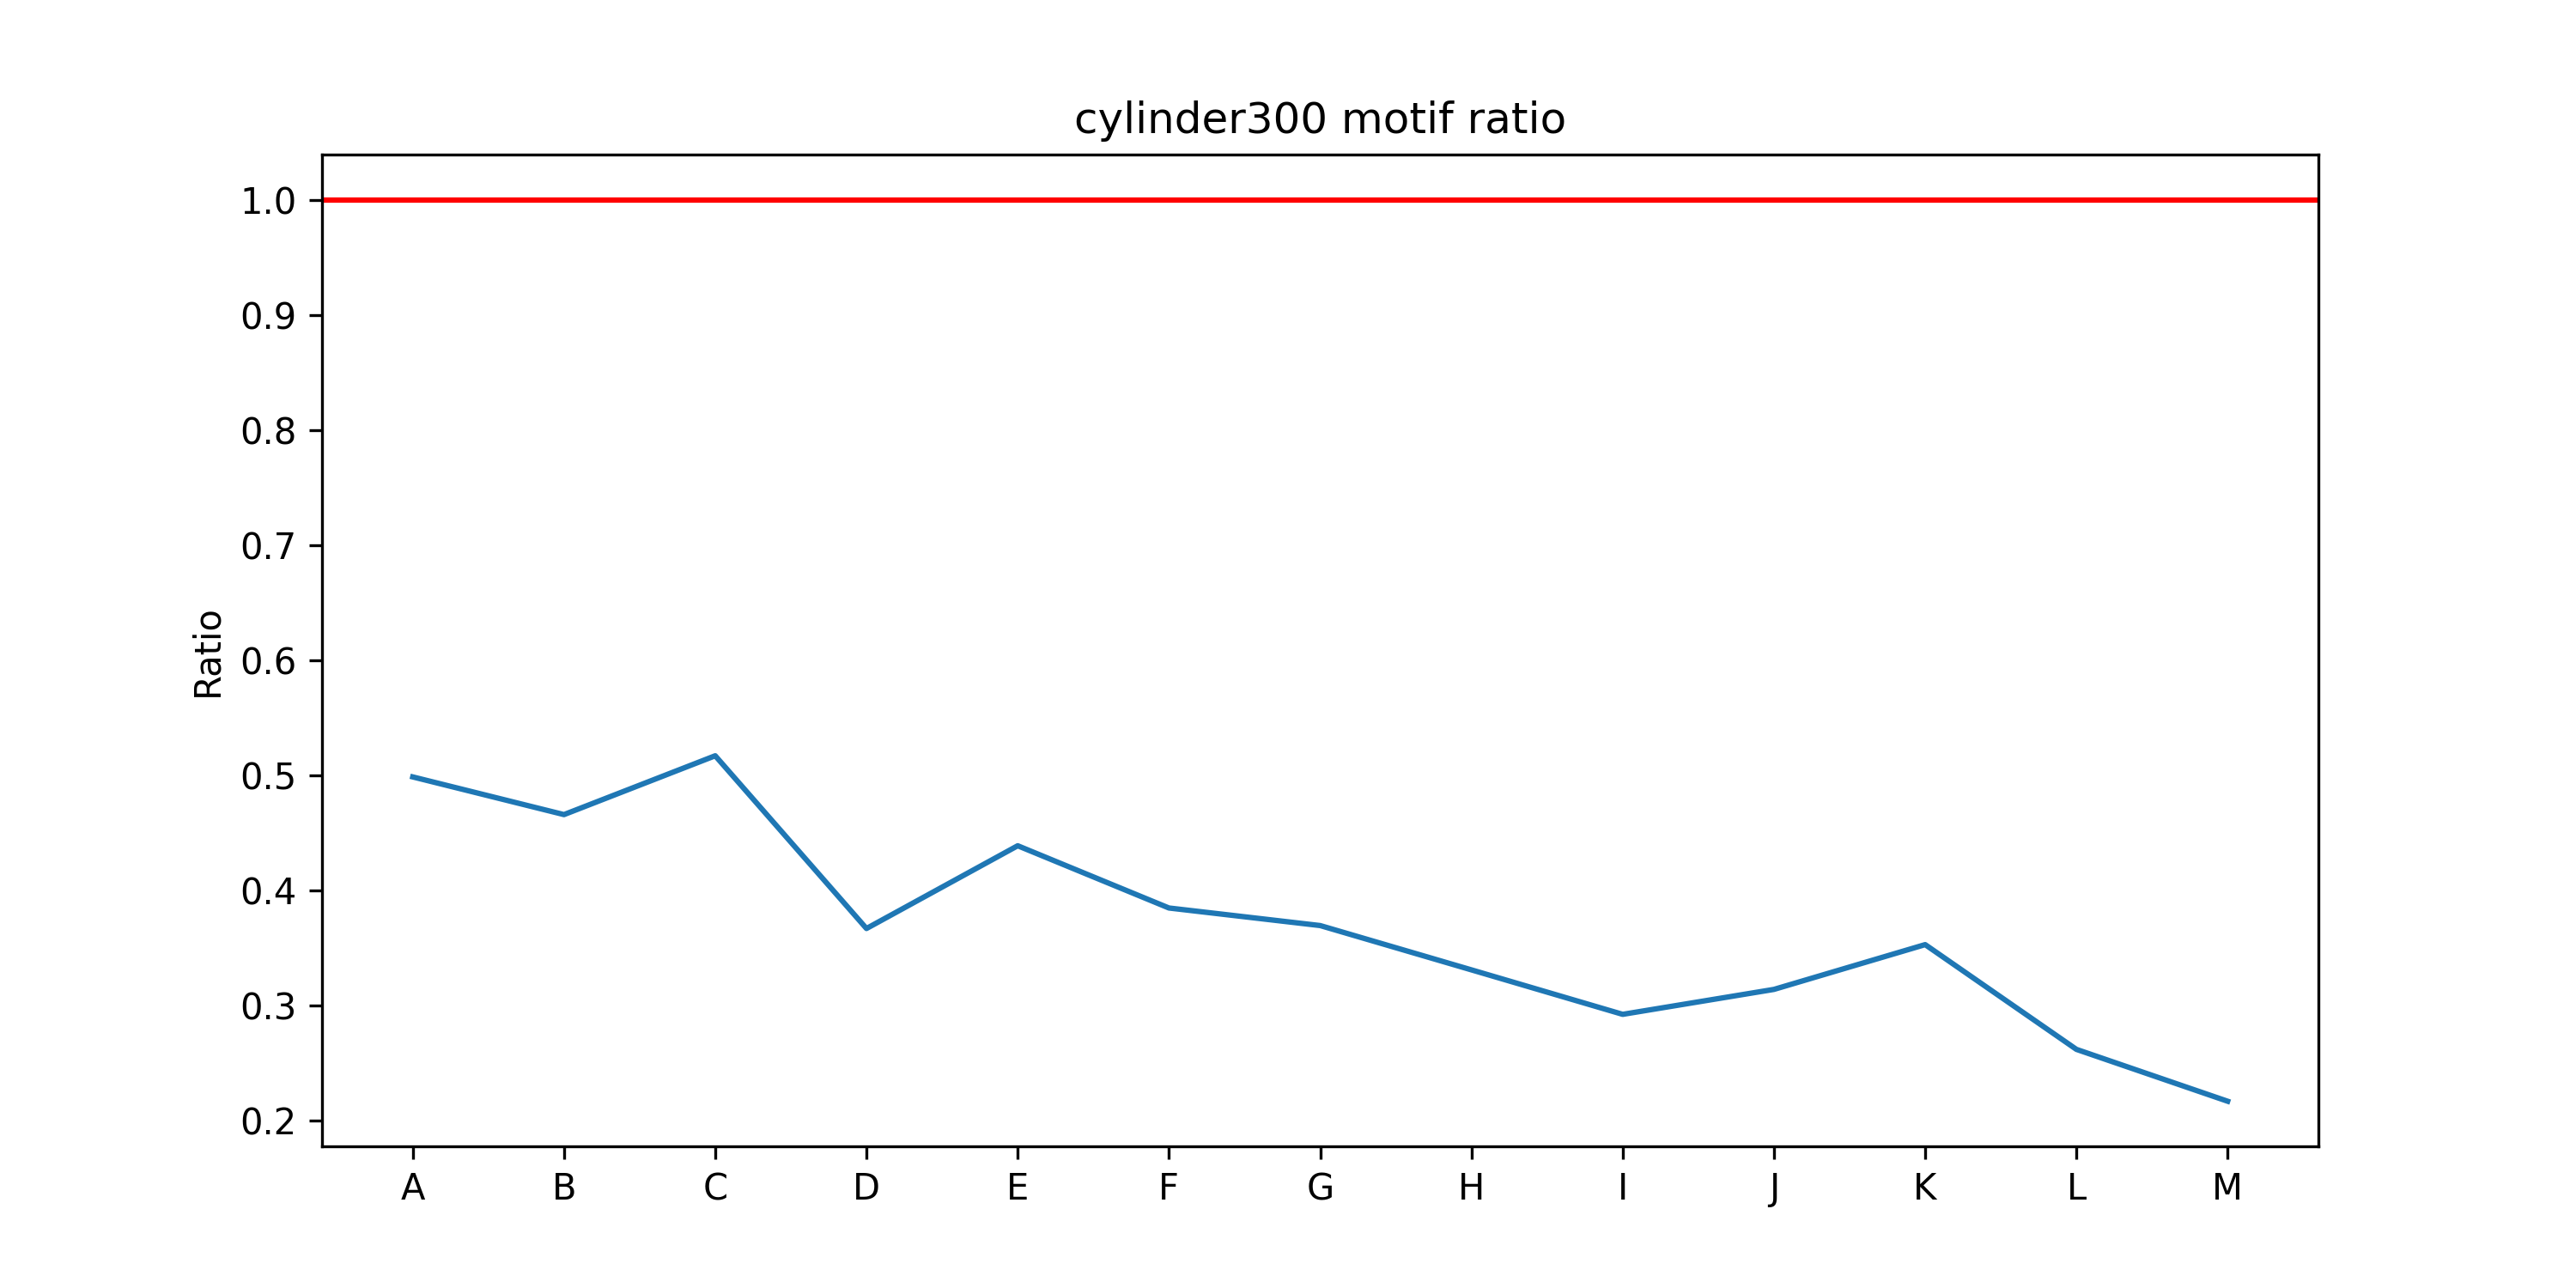

Source data for this figure (header and first rows):
, cylinder300_perisomatic, cylinder300_distal, ratio
-C, -1, -1, 1.0
-B, 16045, 25508, 0.629
-A, 6116, 12520, 0.4885
A, 1016442, 2038138, 0.4987
B, 934745, 2005955, 0.466
C, 1123706, 2173146, 0.5171
D, 382805, 1042875, 0.3671
E, 379719, 865066, 0.4389
F, 418214, 1086603, 0.3849
G, 271887, 735564, 0.3696
H, 176944, 534324, 0.3312
I, 166854, 570368, 0.2925
J, 152165, 484306, 0.3142
K, 186286, 527586, 0.3531
L, 86120, 328556, 0.2621
M, 49716, 229026, 0.2171
